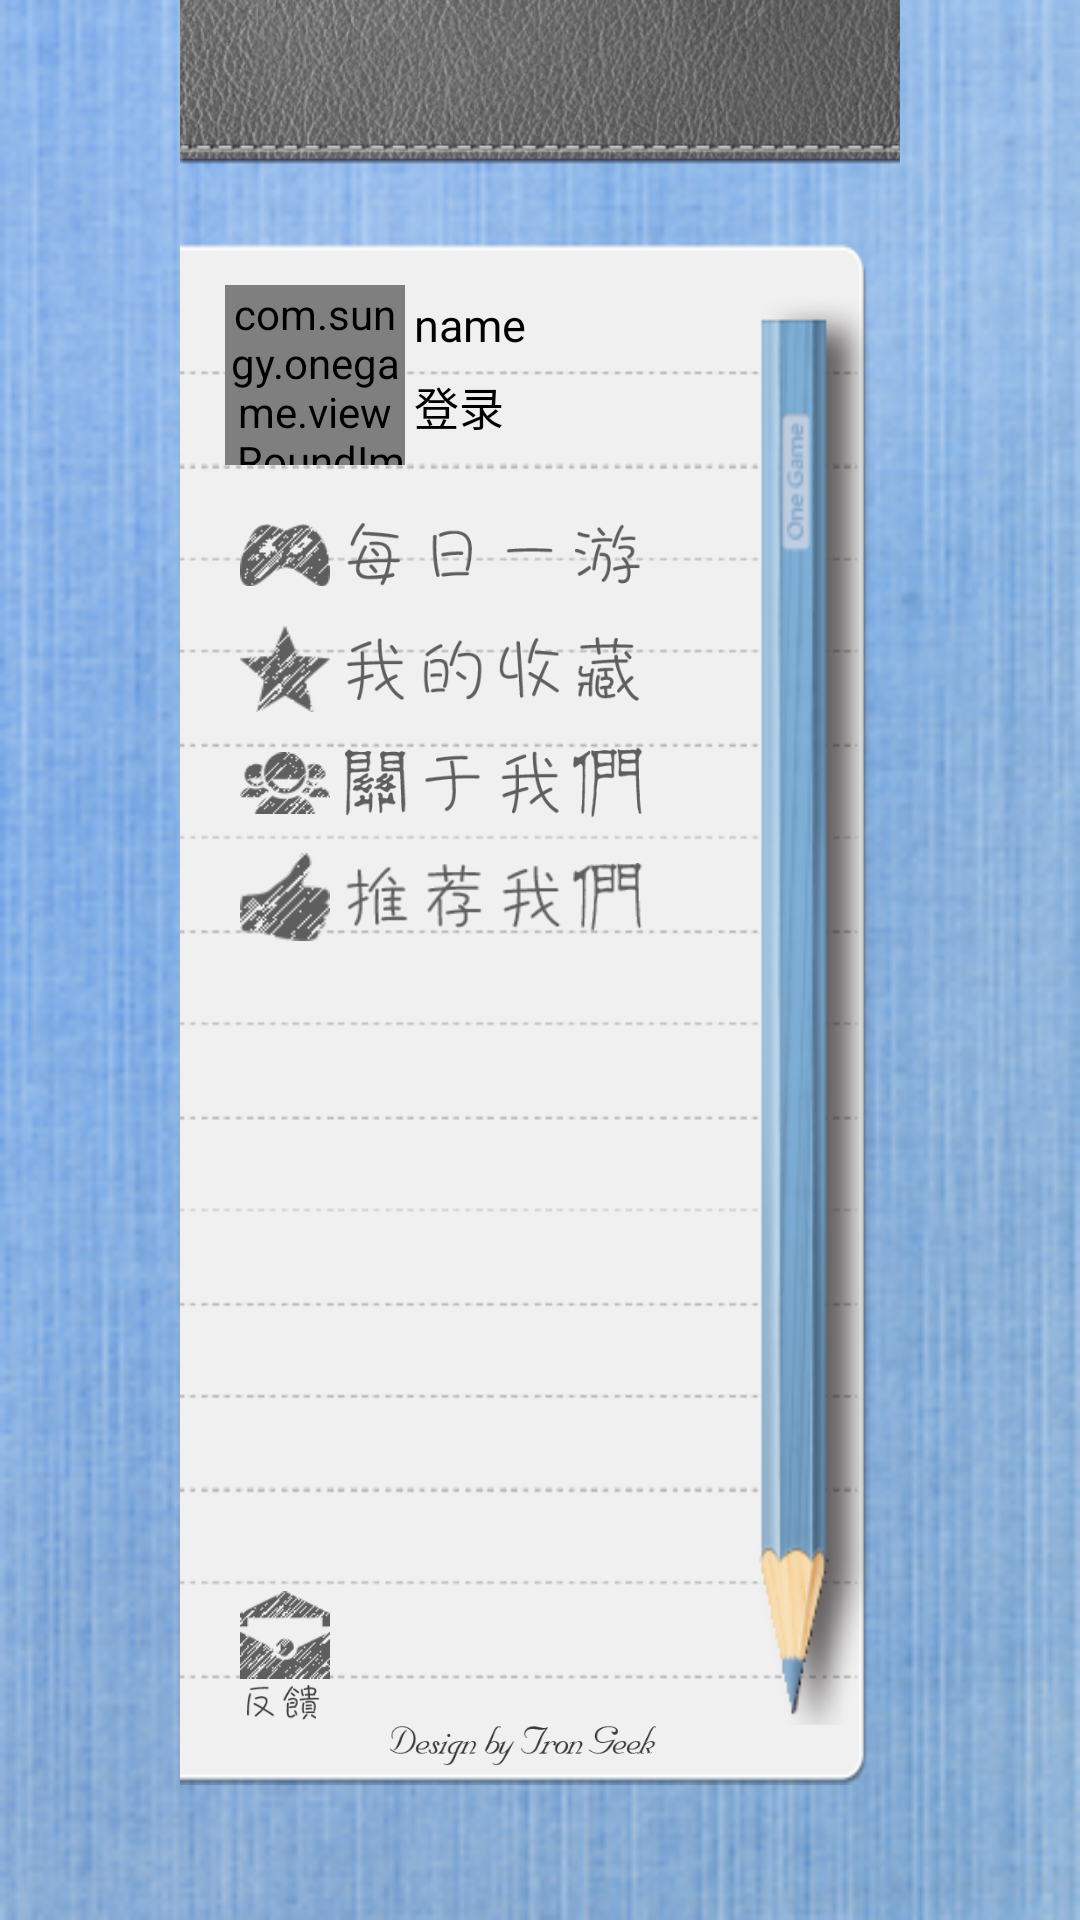

Layout XML and referenced resources for this Android screen:
<!-- AndroidManifest.xml: application theme AppTheme -->
<!-- res/layout/left_fragment.xml -->
<?xml version="1.0" encoding="utf-8"?>
<RelativeLayout xmlns:android="http://schemas.android.com/apk/res/android"
    android:layout_width="wrap_content"
    android:layout_height="fill_parent"
    android:background="@drawable/bg_blue2"
    android:gravity="center_horizontal"
     >
     <LinearLayout 
        android:layout_width="240dp"
    	android:layout_height="60dp"
    	android:background="@drawable/main_top">
     </LinearLayout>
     
     <LinearLayout 
        android:layout_width="230dp"
    	android:layout_height="fill_parent"
    	android:layout_marginTop="80dp"
		android:layout_marginBottom="45dp"
    	android:background="@drawable/left_bg">
    	 
	     <RelativeLayout 
			    android:layout_width="fill_parent"
			    android:layout_height="fill_parent"
			    android:background="@drawable/dot_line"
		     >
		     
	         <ImageView
	             android:id="@+id/pen"
	             android:layout_width="40dp"
	             android:layout_height="fill_parent"
	             android:layout_alignParentRight="true"
	             android:layout_marginBottom="20dp"
	             android:layout_marginTop="20dp"
	             android:background="@drawable/pen" />
		    
		     <LinearLayout
		        android:id="@+id/login"
		        android:layout_width="fill_parent"
		        android:layout_height="wrap_content"
		        android:padding="15dp"
		        android:orientation="horizontal">
		        <com.sungy.onegame.view.RoundImageView
			        android:layout_width="60dp"
			        android:layout_height="60dp"
			        android:id="@+id/userImage"
			        android:scaleType="fitXY"
			        android:src="@drawable/defaultimage"
		        /> 
		        <LinearLayout
			        android:layout_width="fill_parent"
			        android:layout_height="wrap_content"
			        android:orientation="vertical"
		        >
		        <TextView 
		            android:layout_width="wrap_content"
		            android:layout_height="wrap_content"
		            android:id="@+id/userName"
		            android:text="name"
		            android:singleLine="true"
		            android:textSize="15sp"
		            android:padding="3dp"
		            android:textColor="@android:color/black"
		            />
		        <TextView 
		        	android:layout_width="wrap_content"
		        	android:layout_height="wrap_content"
		        	android:id="@+id/userLogin"
		        	android:text="登录"
		        	android:singleLine="true"
		        	android:textSize="15sp"
		        	android:padding="3dp"
		        	android:textColor="@android:color/black"
		        	/>
		    	</LinearLayout>  
		        
		    </LinearLayout>
		   
		     <LinearLayout 
		         android:layout_below="@id/login"
		         android:id="@+id/one_game"
		         android:layout_width="180dp"
		         android:layout_height="wrap_content"
		         android:orientation="horizontal"
		         android:gravity="center_vertical"
		         android:clickable="true"
		         android:layout_marginLeft="20dp"
		         android:layout_marginBottom="8dp"
		         >
		        <ImageView
                    android:layout_width="30dp"
                    android:layout_height="30dp"
                    android:src="@drawable/menu_onegame" />

                <ImageView
                    android:layout_width="100dp"
                    android:layout_height="30dp"
                    android:layout_marginLeft="5dp"
                    android:src="@drawable/text_onegame" />

		     </LinearLayout>
		     
		     <LinearLayout 
		         android:layout_below="@id/one_game"
		         android:id="@+id/one_favorite"
		         android:layout_width="180dp"
		         android:layout_height="wrap_content"
		         android:orientation="horizontal"
		         android:gravity="center_vertical"
		         android:clickable="true"
		         android:layout_marginLeft="20dp"
		         android:layout_marginBottom="8dp"
		         >
		        <ImageView 
		        android:layout_width="30dp"
		        android:layout_height="30dp"
		        android:src="@drawable/menu_favorite"
		        />
		         <ImageView
                    android:layout_width="100dp"
                    android:layout_height="30dp"
                    android:layout_marginLeft="5dp"
                    android:src="@drawable/text_favorite" />
		     </LinearLayout>
		     
		     <LinearLayout 
		         android:layout_below="@id/one_favorite"
		         android:id="@+id/one_about"
		         android:layout_width="180dp"
		         android:layout_height="wrap_content"
		         android:orientation="horizontal"
		         android:gravity="center_vertical"
		         android:clickable="true"
		         android:layout_marginLeft="20dp"
		         android:layout_marginBottom="8dp"
		         >
		        <ImageView 
		        android:layout_width="30dp"
		        android:layout_height="30dp"
		        android:src="@drawable/menu_about"
		        />
		        <ImageView
                    android:layout_width="100dp"
                    android:layout_height="30dp"
                    android:layout_marginLeft="5dp"
                    android:src="@drawable/text_about" />
		     </LinearLayout>
		     
		     <LinearLayout 
		         android:layout_below="@id/one_about"
		         android:id="@+id/one_recommend"
		         android:layout_width="180dp"
		         android:layout_height="wrap_content"
		         android:orientation="horizontal"
		         android:gravity="center_vertical"
		         android:clickable="true"
		         android:layout_marginLeft="20dp"
		         android:layout_marginBottom="8dp"
		         >
		        <ImageView 
		        android:layout_width="30dp"
		        android:layout_height="30dp"
		        android:src="@drawable/menu_recommend"
		        />
		        <ImageView
                    android:layout_width="100dp"
                    android:layout_height="30dp"
                    android:layout_marginLeft="5dp"
                    android:src="@drawable/text_recommend" />
		     </LinearLayout>
		     
		     <LinearLayout 
		         android:id="@+id/one_feedback"
		         android:layout_width="wrap_content"
		         android:layout_height="wrap_content"
		         android:orientation="vertical"
		         android:gravity="center"
		         android:layout_alignParentLeft="true"
		         android:layout_alignParentBottom="true"
		         android:clickable="true"
		         android:layout_marginLeft="20dp"
		         android:layout_marginBottom="20dp"
		         >

		         <ImageView
		             android:layout_width="30dp"
		             android:layout_height="30dp"
		             android:src="@drawable/menu_feedback" />

		         <ImageView
		             android:layout_width="25dp"
		             android:layout_height="15dp"
		             android:src="@drawable/text_feedback" />

		     </LinearLayout>
		    
		     <ImageView
		             android:layout_width="100dp"
		             android:layout_height="30dp"
		             android:src="@drawable/text_tron" 
		             android:layout_alignParentBottom="true"
		            	android:layout_centerHorizontal="true"/>
		</RelativeLayout>
		
	</LinearLayout>
	
</RelativeLayout>
<!-- resources referenced by this layout -->
<resources>
  <!-- drawable bg_blue2: png bitmap (drawable-hdpi, 113360 bytes) -->
  <!-- drawable dot_line: png bitmap (drawable-hdpi, 31504 bytes) -->
  <!-- drawable left_bg: png bitmap (drawable-hdpi, 6660 bytes) -->
  <!-- drawable main_top: png bitmap (drawable-hdpi, 76189 bytes) -->
  <!-- drawable menu_about: png bitmap (drawable-hdpi, 2779 bytes) -->
  <!-- drawable menu_favorite: png bitmap (drawable-hdpi, 2238 bytes) -->
  <!-- drawable menu_feedback: png bitmap (drawable-hdpi, 2770 bytes) -->
  <!-- drawable menu_onegame: png bitmap (drawable-hdpi, 2231 bytes) -->
  <!-- drawable menu_recommend: png bitmap (drawable-hdpi, 2046 bytes) -->
  <!-- drawable pen: png bitmap (drawable-hdpi, 18031 bytes) -->
  <!-- drawable text_about: png bitmap (drawable-hdpi, 5646 bytes) -->
  <!-- drawable text_favorite: png bitmap (drawable-hdpi, 6054 bytes) -->
  <!-- drawable text_feedback: png bitmap (drawable-hdpi, 2476 bytes) -->
  <!-- drawable text_onegame: png bitmap (drawable-hdpi, 4600 bytes) -->
  <!-- drawable text_recommend: png bitmap (drawable-hdpi, 3352 bytes) -->
  <!-- drawable text_tron: png bitmap (drawable-hdpi, 4119 bytes) -->
  <style name="AppTheme" parent="AppBaseTheme">
          <item name="android:windowIsTranslucent">true</item>  
  	    <item name="android:windowBackground">@android:color/transparent</item>
          
      </style>
  <style name="AppBaseTheme" parent="android:Theme.Light">
          
      </style>
</resources>
